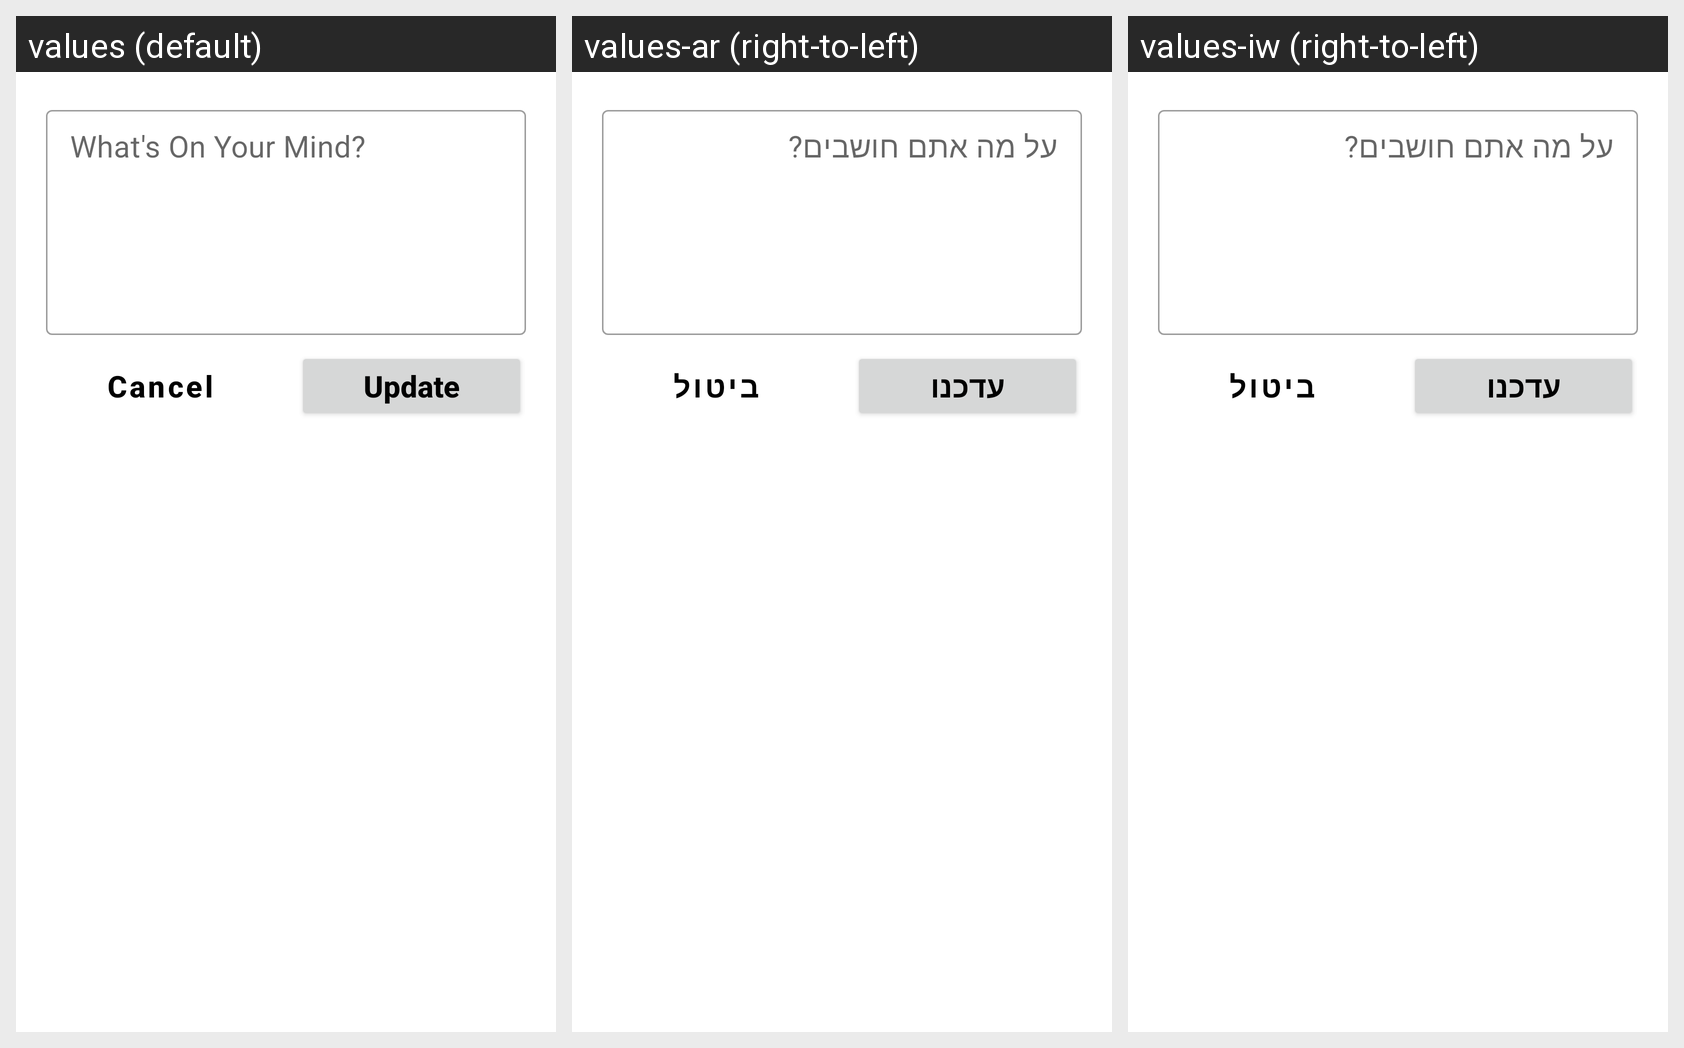

Strings drawn on this Android screen and how each of the app's shown locales translates them:
Android screen res/layout/edit_comment_dialog.xml rendered under 3 locales, left to right: values (default), values-ar (right-to-left), values-iw (right-to-left). Device: Nexus 5 (rendered at 1080×1920; each locale shown at half size, 540×960, under a caption strip naming it); theme AppTheme.
Strings drawn on this screen, with the default value and each locale's value (text and hints the layout hard-codes, and strings that could not be matched under every locale, appear in the picture but are not listed):

on_your_mind
  values: What's On Your Mind?
  values-ar: על מה אתם חושבים?
  values-iw: על מה אתם חושבים?

cancel
  values: Cancel
  values-ar: ביטול
  values-iw: ביטול

update
  values: Update
  values-ar: עדכנו
  values-iw: עדכנו
